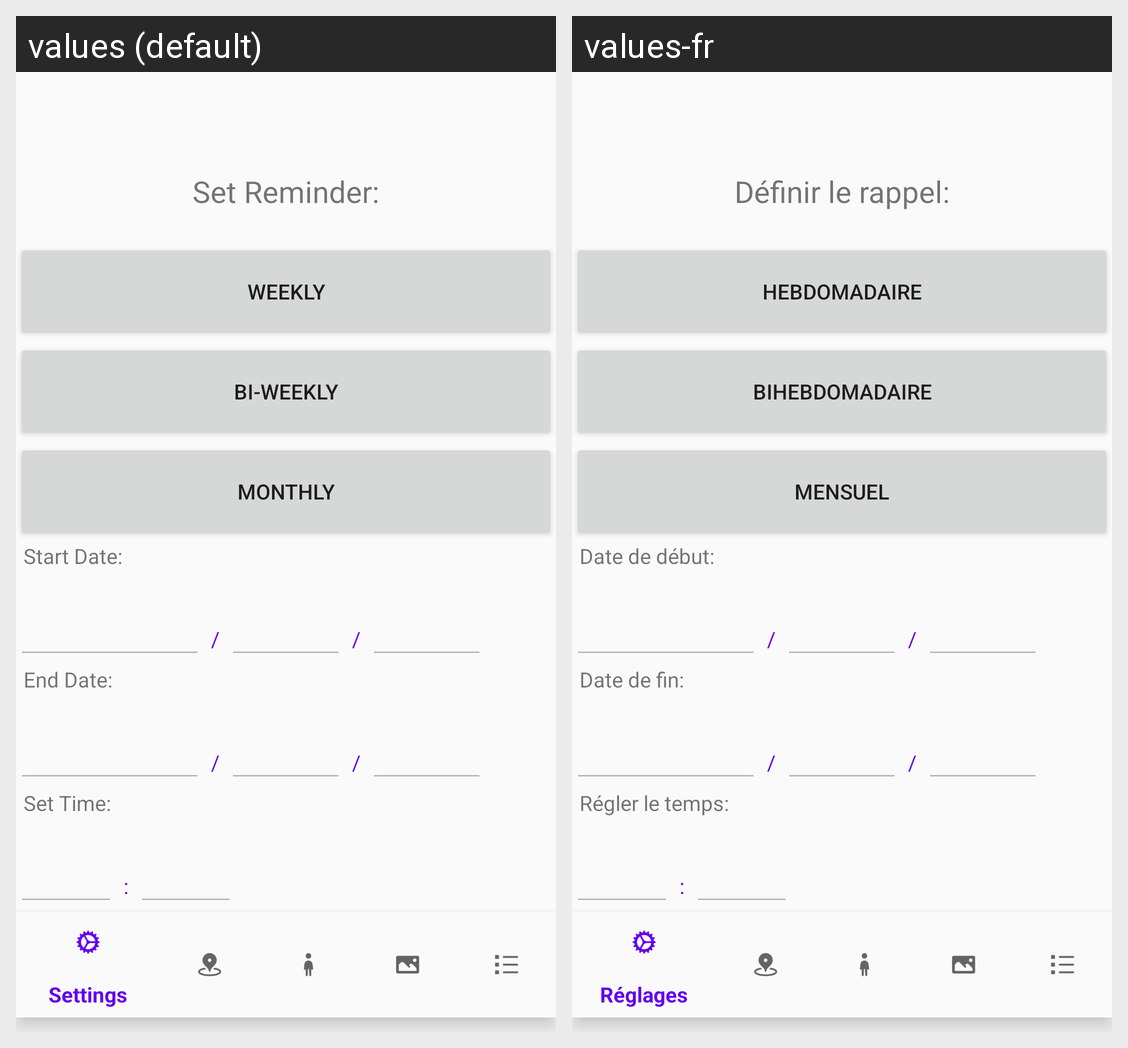

The Android screen above is rendered under two locales of the same app. Produce the string resources it draws, with the default and per-locale values.
Android screen res/layout/activity_reminder.xml rendered under 2 locales, left to right: values (default), values-fr. Device: Nexus 5 (rendered at 1080×1920; each locale shown at half size, 540×960, under a caption strip naming it); theme AppTheme.
Strings drawn on this screen, with the default value and each locale's value (text and hints the layout hard-codes, and strings that could not be matched under every locale, appear in the picture but are not listed):

set_reminder
  values: Set Reminder:
  values-fr: Définir le rappel:

weekly
  values: Weekly
  values-fr: Hebdomadaire

bi_weekly
  values: Bi-weekly
  values-fr: Bihebdomadaire

monthly
  values: Monthly
  values-fr: Mensuel

start_date
  values: Start Date:
  values-fr: Date de début:

slash
  values: /
  values-fr: /

end_date
  values: End Date:
  values-fr: Date de fin:

set_time
  values: Set Time:
  values-fr: Régler le temps:

colon
  values: :
  values-fr: :
